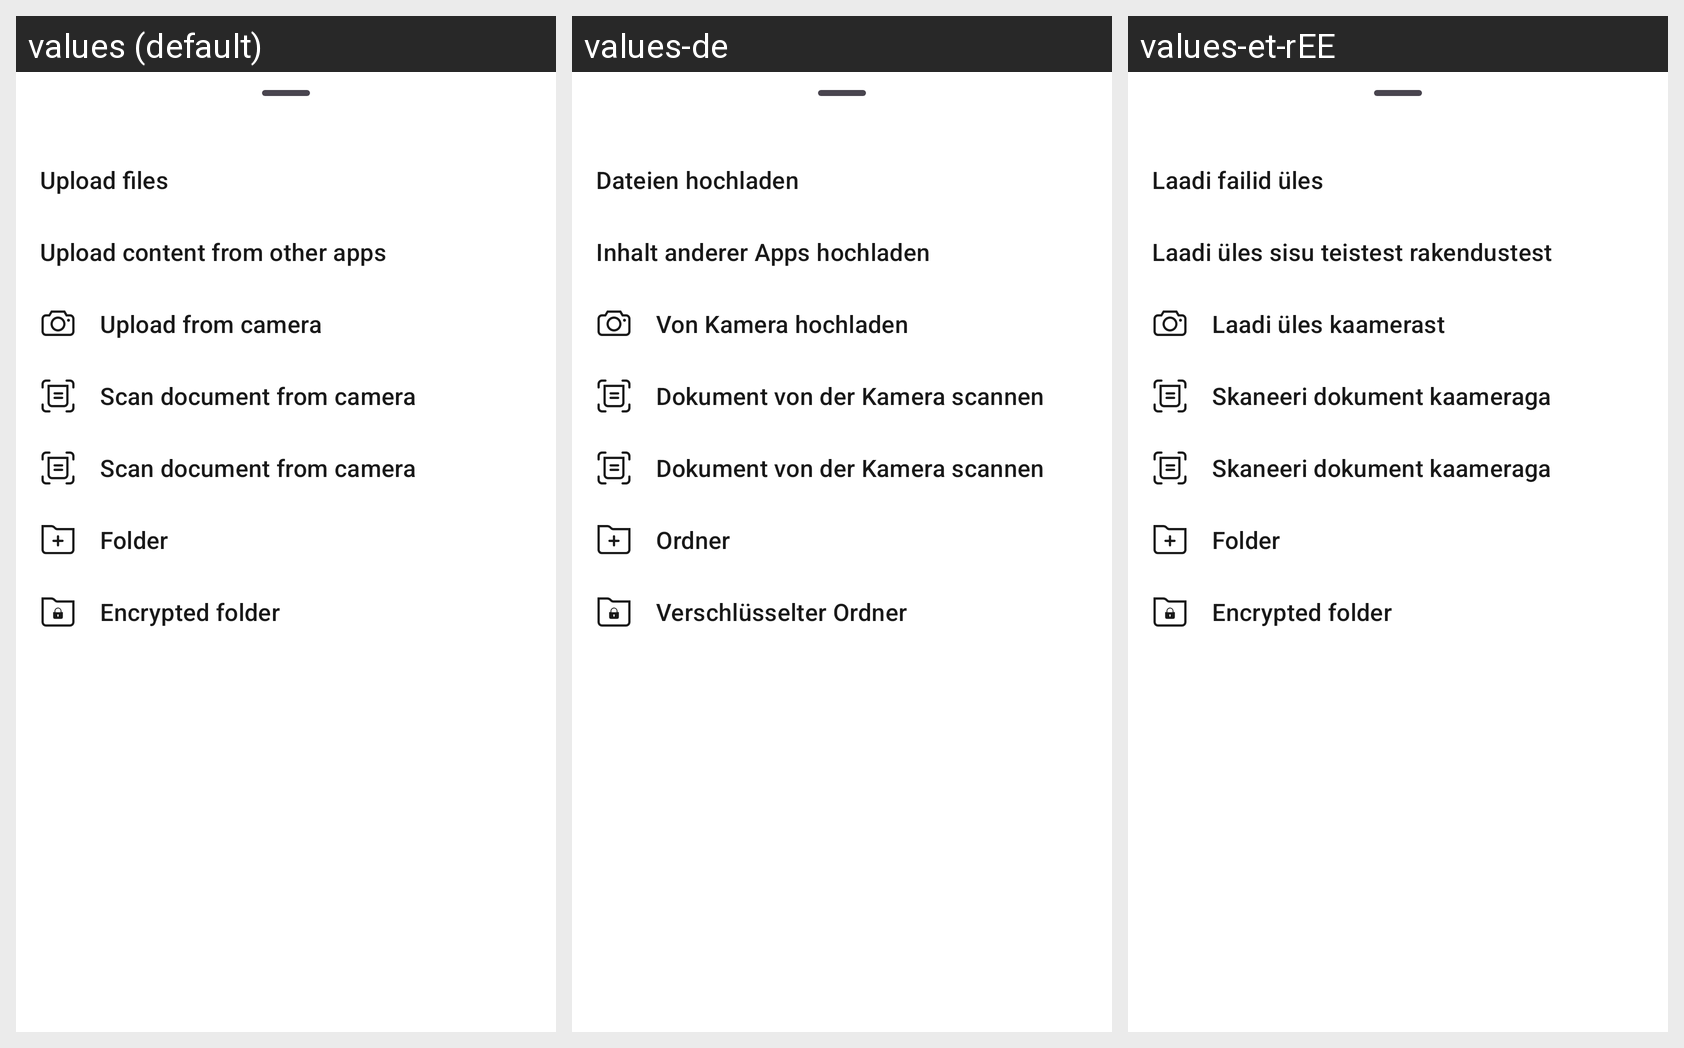

Here is an Android app screen in its default locale and in the app's own translations. Write out the translated-string differences for the strings that appear on this screen.
Android screen res/layout/file_list_actions_bottom_sheet_fragment.xml rendered under 3 locales, left to right: values (default), values-de, values-et-rEE. Device: Nexus 5 (rendered at 1080×1920; each locale shown at half size, 540×960, under a caption strip naming it); theme Theme.ownCloud.Toolbar.
Strings drawn on this screen, with the default value and each locale's value (text and hints the layout hard-codes, and strings that could not be matched under every locale, appear in the picture but are not listed):

upload_files
  values: Upload files
  values-de: Dateien hochladen
  values-et-rEE: Laadi failid üles

upload_content_from_other_apps
  values: Upload content from other apps
  values-de: Inhalt anderer Apps hochladen
  values-et-rEE: Laadi üles sisu teistest rakendustest

upload_direct_camera_upload
  values: Upload from camera
  values-de: Von Kamera hochladen
  values-et-rEE: Laadi üles kaamerast

upload_scan_doc_upload
  values: Scan document from camera
  values-de: Dokument von der Kamera scannen
  values-et-rEE: Skaneeri dokument kaameraga

create_folder
  values: Folder
  values-de: Ordner
  values-et-rEE: Folder  [not translated; the default value is used]

create_encrypted_folder
  values: Encrypted folder
  values-de: Verschlüsselter Ordner
  values-et-rEE: Encrypted folder  [not translated; the default value is used]
